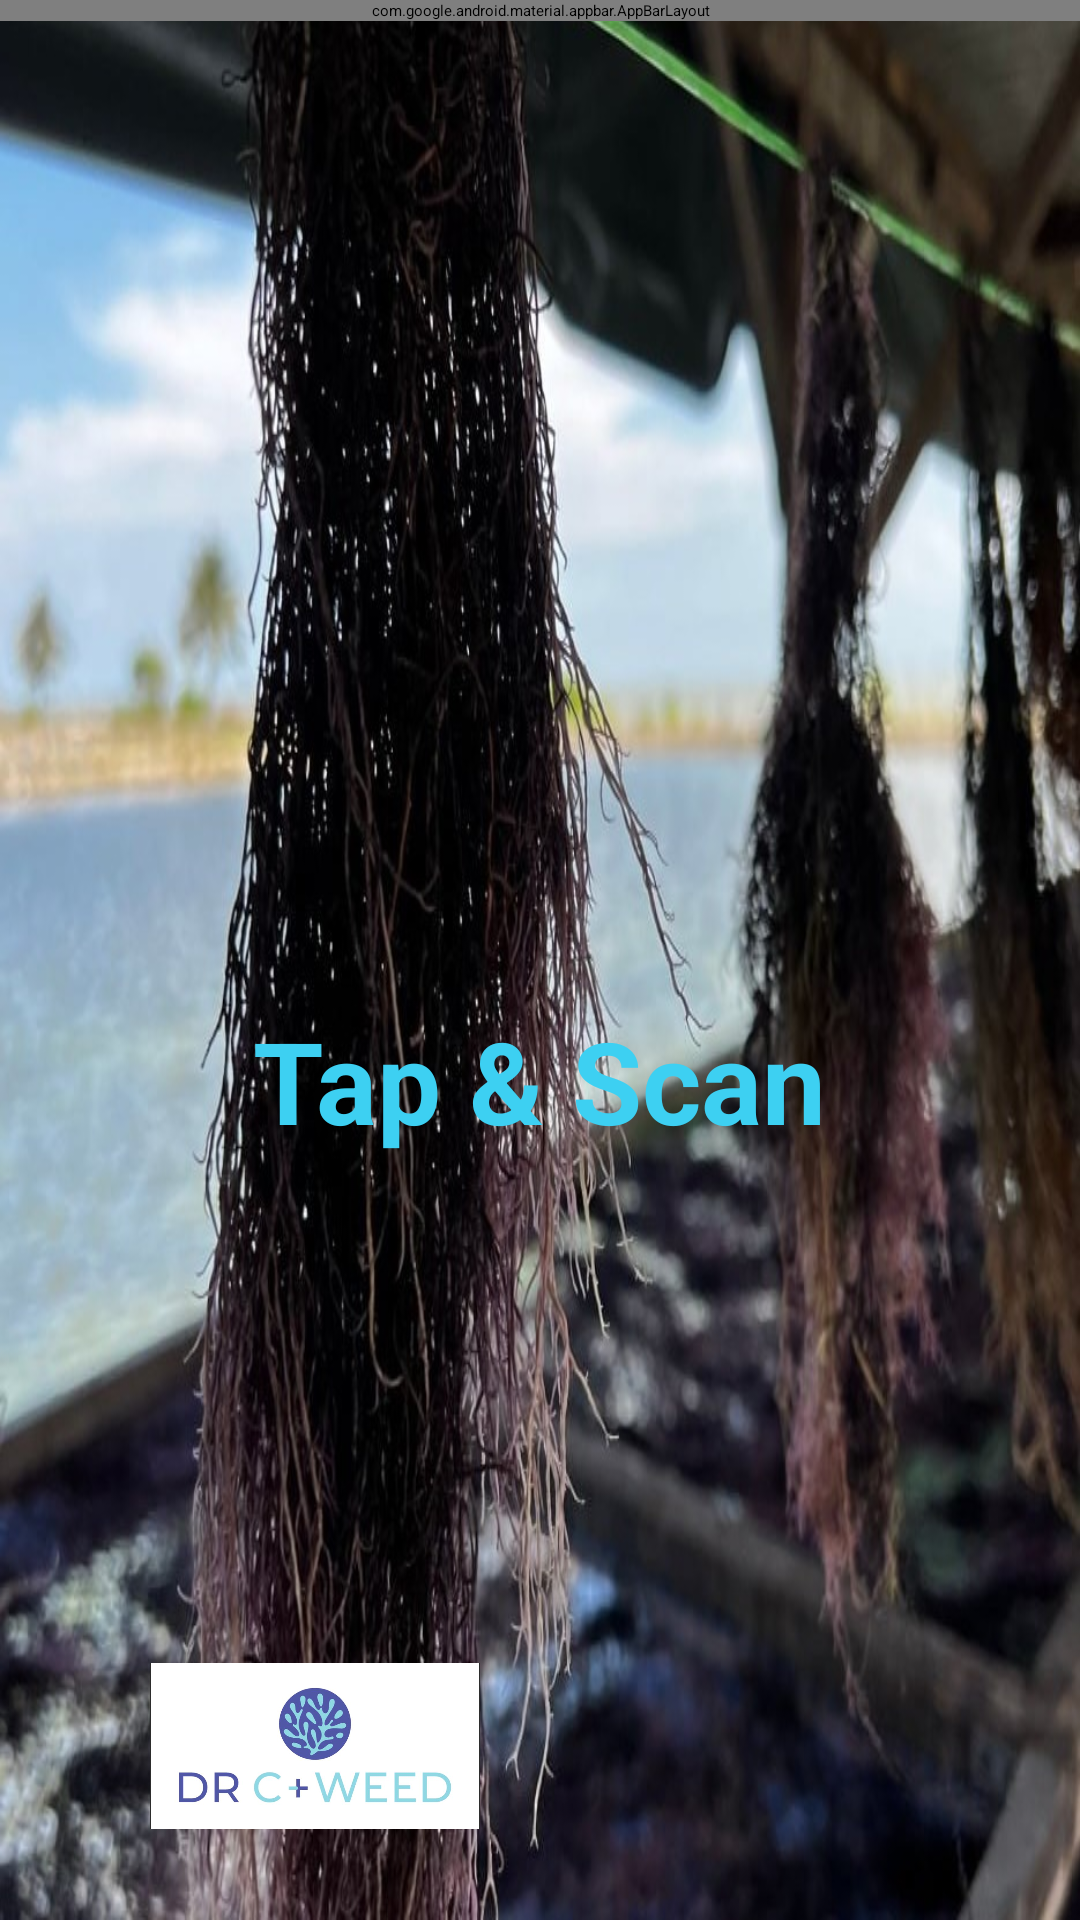

The Android layout XML behind this screen, and the referenced resources:
<!-- AndroidManifest.xml: application theme Theme.YOLOv8n_cls -->
<!-- res/layout/activity_home.xml -->
<?xml version="1.0" encoding="utf-8"?>
<androidx.coordinatorlayout.widget.CoordinatorLayout xmlns:android="http://schemas.android.com/apk/res/android"
    xmlns:app="http://schemas.android.com/apk/res-auto"
    android:layout_width="match_parent"
    android:layout_height="match_parent"
    android:background="@drawable/bg4">

    <com.google.android.material.appbar.AppBarLayout
        android:layout_width="match_parent"
        android:layout_height="wrap_content"
        android:theme="@style/ThemeOverlay.AppCompat.Dark.ActionBar">

        <androidx.appcompat.widget.Toolbar
            android:id="@+id/toolbar"
            android:layout_width="match_parent"
            android:layout_height="?attr/actionBarSize"
            android:background="@drawable/toolbar_gradient">

            
            <LinearLayout
                android:layout_width="match_parent"
                android:layout_height="match_parent"
                android:orientation="horizontal"
                android:gravity="center_vertical">

                

                <LinearLayout
                    android:layout_width="wrap_content"
                    android:layout_height="wrap_content"
                    android:orientation="horizontal"
                    android:gravity="start|center_vertical"
                    android:layout_weight="1">

                    
                    <ImageView
                        android:layout_width="61dp"
                        android:layout_height="45dp"
                        android:src="@drawable/img_head" />

                    <TextView
                        android:layout_width="wrap_content"
                        android:layout_height="wrap_content"
                        android:text="C+"
                        android:textSize="25sp"
                        android:textColor="@android:color/white"
                        android:textStyle="bold" />

                    
                    <TextView
                        android:layout_width="wrap_content"
                        android:layout_height="wrap_content"
                        android:text="Weed"
                        android:textColor="@android:color/white"
                        android:textSize="25sp"
                        android:textStyle="bold" />

                    
                    <TextView
                        android:layout_width="wrap_content"
                        android:layout_height="wrap_content"
                        android:text="Vision"
                        android:textSize="25sp"
                        android:textColor="@android:color/white"
                        android:textStyle="bold" />
                </LinearLayout>
            </LinearLayout>
        </androidx.appcompat.widget.Toolbar>

    </com.google.android.material.appbar.AppBarLayout>

    <FrameLayout
        android:id="@+id/contentFrame"
        android:layout_width="match_parent"
        android:layout_height="match_parent"
        android:layout_above="@+id/logoImageView"
        app:layout_behavior="@string/appbar_scrolling_view_behavior">

        <ImageButton
            android:id="@+id/magnifierButton"
            android:layout_width="141dp"
            android:layout_height="141dp"
            android:layout_gravity="center"
            android:layout_marginBottom="50dp"
            android:background="@drawable/mg"
            android:contentDescription="@string/search_button_description" />

        <TextView
            android:layout_width="wrap_content"
            android:layout_height="wrap_content"
            android:layout_gravity="center"
            android:text="Tap &amp; Scan"
            android:layout_marginTop="40dp"
            android:textStyle="bold"
            android:textColor="#3DD0F2"
            android:textSize="38sp" />

        

    </FrameLayout>

     <RelativeLayout
        android:layout_width="match_parent"
        android:layout_height="match_parent"
        app:layout_anchor="@+id/contentFrame"
        app:layout_anchorGravity="center">

        <ImageView
            android:id="@+id/logoImageView1"
            android:layout_width="110dp"
            android:layout_height="86dp"
            android:layout_alignParentBottom="true"
            android:layout_marginLeft="50dp"
            android:layout_marginBottom="15dp"
            android:src="@drawable/drcweedlogo" />

        <ImageView
            android:id="@+id/logoImageView2"
            android:layout_width="129dp"
            android:layout_height="140dp"
            android:layout_alignParentBottom="true"
            android:layout_marginLeft="200dp"
            android:src="@drawable/umlogo" />
    </RelativeLayout>

</androidx.coordinatorlayout.widget.CoordinatorLayout>
<!-- resources referenced by this layout -->
<resources>
  <!-- drawable bg4: jpg bitmap (drawable, 157369 bytes) -->
  <!-- drawable drcweedlogo: png bitmap (drawable, 206802 bytes) -->
  <!-- drawable img_head: png bitmap (drawable, 64026 bytes) -->
  <!-- drawable toolbar_gradient (drawable) -->
  <?xml version="1.0" encoding="utf-8"?>
  <shape xmlns:android="http://schemas.android.com/apk/res/android">
      <gradient
          android:startColor="#18aacc"
          android:endColor="#25b7d9"
      android:angle="45"
      android:type="linear" />
  </shape>
  <string name="search_button_description">Search</string>
</resources>
